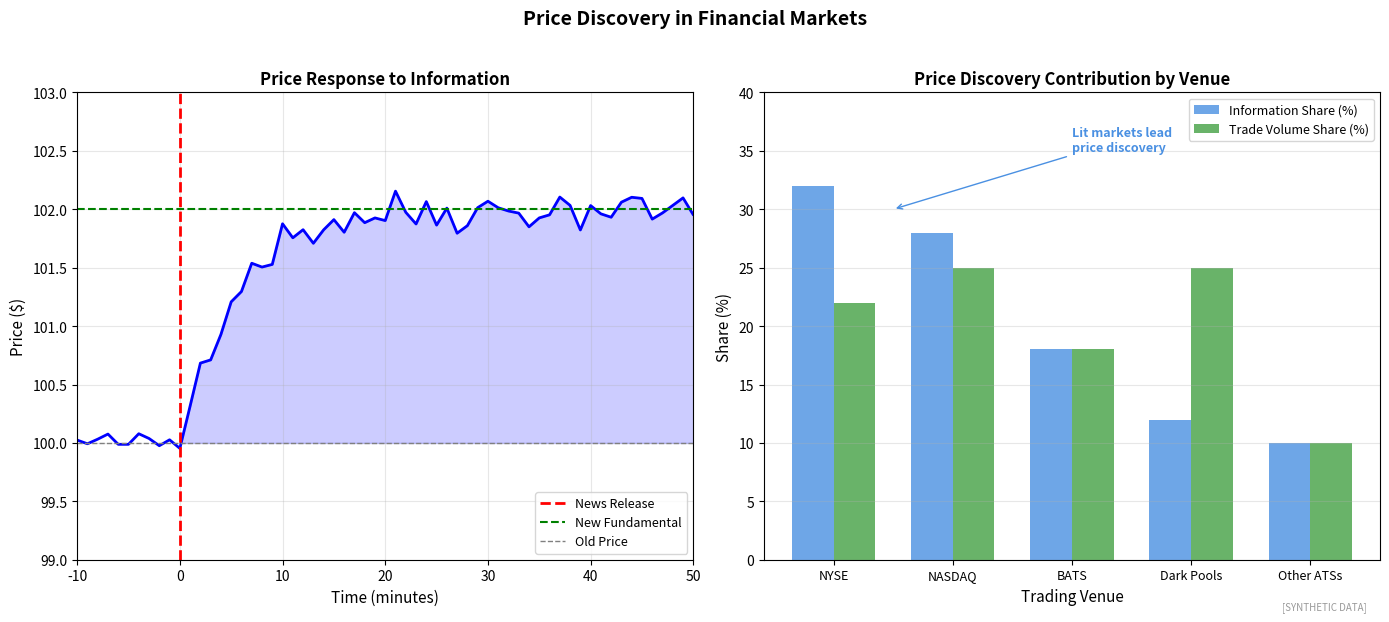

Write Python code to recreate this figure. (Note: this script raises an exception after producing the figure.)
"""
Price Discovery Process
Information incorporation into prices

Output: price_discovery.pdf
Module: module_04_trad_finance
Lesson: 41 - Market Microstructure
"""

from pathlib import Path
import matplotlib.pyplot as plt
import numpy as np

CHART_METADATA = {
    'title': 'Price Discovery',
    'module': 'module_04_trad_finance',
    'lesson': 41,
    'url': 'https://github.com/Digital-AI-Finance/digital-finance/tree/main/module_04_trad_finance/figures/price_discovery'
}

plt.rcParams.update({'font.size': 10, 'axes.labelsize': 10})

def create_chart():
    fig, axes = plt.subplots(1, 2, figsize=(14, 6))

    np.random.seed(42)

    # Price Response to News
    ax1 = axes[0]

    time = np.arange(-10, 60)  # Minutes around news event

    # Price before news
    price = np.ones(70) * 100
    price[:10] += np.random.randn(10) * 0.05

    # News impact at t=0: gradual incorporation
    news_impact = 2.0  # +2% fundamental change
    for i in range(10, 70):
        t = i - 10
        # Price gradually moves to new fundamental value
        adjustment = news_impact * (1 - np.exp(-0.2 * t))
        price[i] = 100 + adjustment + np.random.randn() * 0.1

    ax1.plot(time, price, 'b-', linewidth=2)
    ax1.axvline(x=0, color='red', linestyle='--', linewidth=2, label='News Release')
    ax1.axhline(y=102, color='green', linestyle='--', linewidth=1.5, label='New Fundamental')
    ax1.axhline(y=100, color='gray', linestyle='--', linewidth=1, label='Old Price')

    ax1.fill_between(time[10:], 100, price[10:], alpha=0.2, color='blue')

    ax1.set_xlabel('Time (minutes)', fontsize=11)
    ax1.set_ylabel('Price ($)', fontsize=11)
    ax1.set_title('Price Response to Information', fontsize=12, fontweight='bold')
    ax1.legend(loc='lower right', fontsize=9)
    ax1.grid(True, alpha=0.3)
    ax1.set_xlim(-10, 50)
    ax1.set_ylim(99, 103)

    # Information Share by Venue
    ax2 = axes[1]

    venues = ['NYSE', 'NASDAQ', 'BATS', 'Dark Pools', 'Other ATSs']
    info_share = [32, 28, 18, 12, 10]
    trade_share = [22, 25, 18, 25, 10]

    x = np.arange(len(venues))
    width = 0.35

    bars1 = ax2.bar(x - width/2, info_share, width, label='Information Share (%)', color='#4A90E2', alpha=0.8)
    bars2 = ax2.bar(x + width/2, trade_share, width, label='Trade Volume Share (%)', color='#44A044', alpha=0.8)

    ax2.set_xlabel('Trading Venue', fontsize=11)
    ax2.set_ylabel('Share (%)', fontsize=11)
    ax2.set_title('Price Discovery Contribution by Venue', fontsize=12, fontweight='bold')
    ax2.set_xticks(x)
    ax2.set_xticklabels(venues, fontsize=9)
    ax2.legend(loc='upper right', fontsize=9)
    ax2.set_ylim(0, 40)
    ax2.yaxis.grid(True, alpha=0.3)

    # Annotation
    ax2.annotate('Lit markets lead\nprice discovery', xy=(0.5, 30), xytext=(2, 35),
                fontsize=9, fontweight='bold', color='#4A90E2',
                arrowprops=dict(arrowstyle='->', color='#4A90E2'))

    fig.suptitle('Price Discovery in Financial Markets', fontsize=14, fontweight='bold', y=1.02)
    fig.text(0.98, 0.02, '[SYNTHETIC DATA]', fontsize=7, color='#999999', ha='right', style='italic')
    plt.tight_layout()

    output_path = Path(__file__).parent / 'price_discovery.pdf'
    plt.savefig(output_path, format='pdf', dpi=300, bbox_inches='tight')
    plt.close()
    print(f"Chart saved to: {output_path}")
    return output_path

if __name__ == '__main__':
    create_chart()
